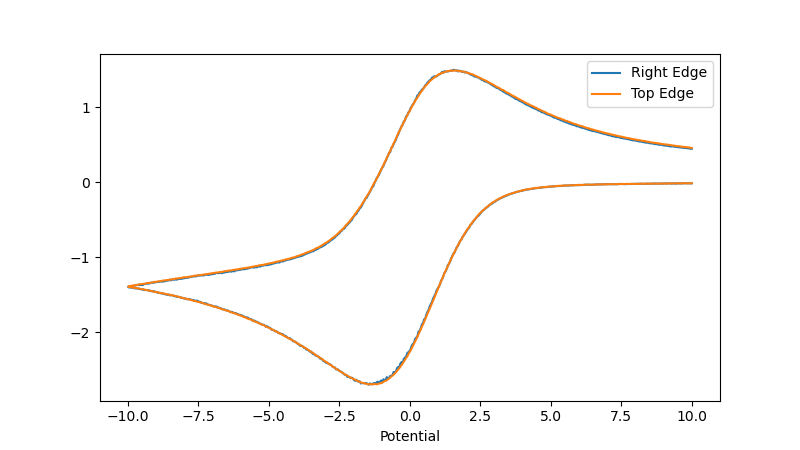

The table this chart was drawn from, first rows:
Potential, Right Edge, Top Edge, Fluxes
10.0, -0.01337, -0.01296, -0.02633
9.96, -0.01462, -0.01361, -0.02823
9.92, -0.01451, -0.01275, -0.02726
9.88, -0.01358, -0.01289, -0.02646
9.84, -0.01344, -0.01514, -0.02858
9.8, -0.01424, -0.01261, -0.02685
9.76, -0.01143, -0.01285, -0.02428
9.72, -0.01455, -0.01147, -0.02601
9.68, -0.01427, -0.0132, -0.02747
9.64, -0.01372, -0.01403, -0.02775
9.6, -0.01514, -0.01587, -0.031
9.56, -0.01587, -0.01316, -0.02903
9.52, -0.01379, -0.01365, -0.02743
9.479, -0.01562, -0.01541, -0.03104
9.439, -0.0176, -0.01448, -0.03208
9.399, -0.01711, -0.01632, -0.03343
9.359, -0.01503, -0.01448, -0.02951
9.319, -0.01597, -0.01749, -0.03346
9.279, -0.0186, -0.01538, -0.03398
9.239, -0.01386, -0.01496, -0.02882
9.199, -0.01538, -0.01573, -0.03111
9.159, -0.0142, -0.01663, -0.03083
9.119, -0.01711, -0.01677, -0.03388
9.079, -0.01531, -0.01725, -0.03256
9.039, -0.01642, -0.0168, -0.03322
8.999, -0.01621, -0.01725, -0.03346
8.959, -0.01697, -0.01645, -0.03343
8.919, -0.01763, -0.01628, -0.03391
8.879, -0.01694, -0.01843, -0.03537
8.839, -0.01753, -0.01673, -0.03426
8.799, -0.01621, -0.01902, -0.03523
8.759, -0.0185, -0.01926, -0.03776
8.719, -0.01749, -0.01742, -0.03492
8.679, -0.01684, -0.01843, -0.03526
8.639, -0.01787, -0.01836, -0.03623
8.599, -0.01801, -0.01694, -0.03495
8.559, -0.01881, -0.01725, -0.03606
8.519, -0.01891, -0.02013, -0.03904
8.478, -0.01926, -0.01961, -0.03887
8.438, -0.01947, -0.01645, -0.03592
8.398, -0.01729, -0.01853, -0.03582
8.358, -0.02085, -0.02044, -0.04129
8.318, -0.02023, -0.02016, -0.04039
8.278, -0.02009, -0.01839, -0.03849
8.238, -0.02075, -0.01912, -0.03987
8.198, -0.01898, -0.01787, -0.03686
8.158, -0.02023, -0.02099, -0.04122
8.118, -0.02033, -0.02141, -0.04174
8.078, -0.01964, -0.02148, -0.04112
8.038, -0.01992, -0.02179, -0.04171
7.998, -0.02297, -0.02148, -0.04444
7.958, -0.02006, -0.02054, -0.0406
7.918, -0.02252, -0.02231, -0.04482
7.878, -0.02342, -0.02283, -0.04624
7.838, -0.02345, -0.01936, -0.04282
7.798, -0.02279, -0.02265, -0.04545
7.758, -0.02362, -0.02189, -0.04552
7.718, -0.02227, -0.02217, -0.04444
7.678, -0.02515, -0.02106, -0.04621
7.638, -0.02449, -0.02418, -0.04867
... 940 more rows
